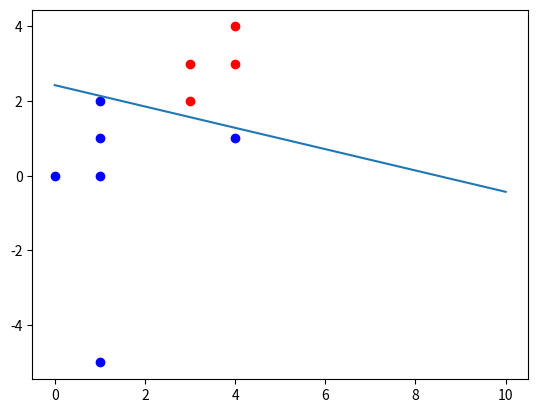

Reproduce this figure in Python.
import numpy as np
import matplotlib.pyplot as plt
import random

# x1 = random.sample(range(30), 20)
# x2 = random.sample(range(30), 20)
# p_x = np.array(list(zip(x1, x2)))
# y = np.array([1,1,-1,-1] * 5)
p_x = np.array([[3, 3], [4, 3], [1, 1], [1, 2], [0, 0], [3, 2], [4, 4], [1, 0], [1, -5], [4, 1]])
y = np.array([1, 1, -1, -1, -1, 1, 1, -1, -1, -1])
plt.figure()
for i in range(len(p_x)):
    if y[i] == 1:
        plt.plot(p_x[i][0], p_x[i][1], 'ro')
    else:
        plt.plot(p_x[i][0], p_x[i][1], 'bo')

w = np.array([0, 0])
b = 0
delta = 1
 
for i in range(100):
    choice = -1
    for j in range(len(p_x)):
        if y[j] != np.sign(np.dot(w, p_x[j]) + b):
            choice = j
            break
    if choice == -1:
        break
    w = w + delta * y[choice]*p_x[choice]
    b = b + delta * y[choice]
    print(w, b)
 
line_x = [0, 10]
line_y = [0, 0]
 
for i in range(len(line_x)):
    line_y[i] = (-w[0] * line_x[i]- b)/w[1]
 
plt.plot(line_x, line_y)
plt.show()